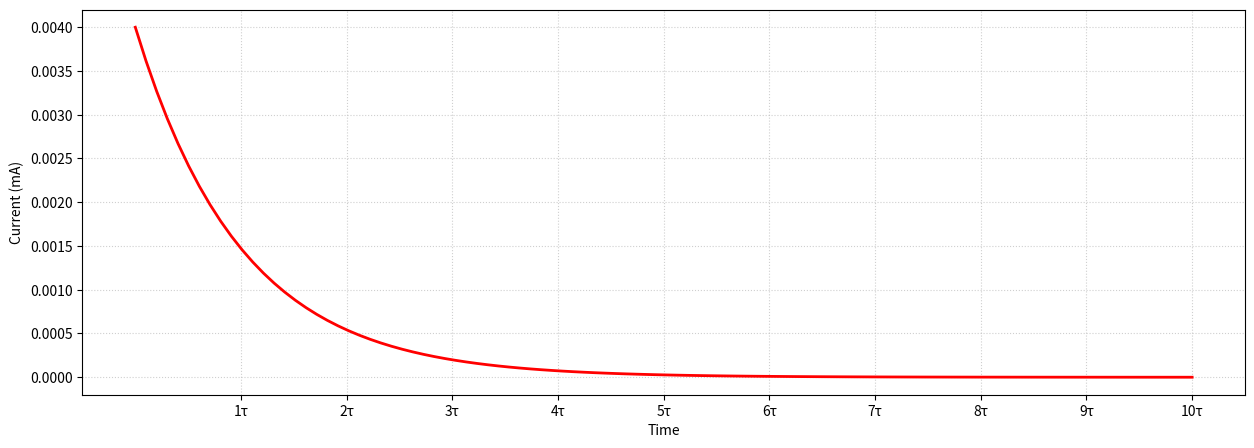

Here is the Python script that generated this plot:
import numpy as np
import matplotlib.pyplot as plt

def calcVc(V_s,t,tc):
    return V_s*(1-np.e**(-t/tc))

def calcI(I_i,t,tc):
    return I_i*np.e**(-t/tc)

def main():
    # Main input
    V_battery = 10
    R = 2500
    C = 0.0002
    num_tc = 10

    # Constants
    tc = R*C

    # Main outputs
    I = 10/2500
    showV = False

    x = np.linspace(0,tc*num_tc,V_battery*10)
    x_ticks = np.zeros(num_tc,dtype=float)
    x_labels = []
    for i in range(1,num_tc+1):
        x_ticks[i-1] = tc*i
        x_labels.append(str(i)+"τ")
    
    if showV:
        # Show voltage of capacitor during charging phase
        y = calcVc(V_battery,x,tc)
        plt.figure(figsize=(15,5))
        plt.plot(x,y,color="green",linewidth=2)
        plt.xlabel("Time")
        plt.xticks(x_ticks,labels=x_labels)
        plt.ylabel("Voltage (V)")
        plt.grid(True,linestyle=":",alpha=0.6)
    else:
        # Show current during charging phase
        y = calcI(I,x,tc)
        plt.figure(figsize=(15,5))
        plt.plot(x,y,color="red",linewidth=2)
        plt.xlabel("Time")
        plt.xticks(x_ticks,labels=x_labels)
        plt.ylabel("Current (mA)")
        plt.grid(True,linestyle=":",alpha=0.6)
    
    plt.show()
    

if __name__ == "__main__":
    main()
